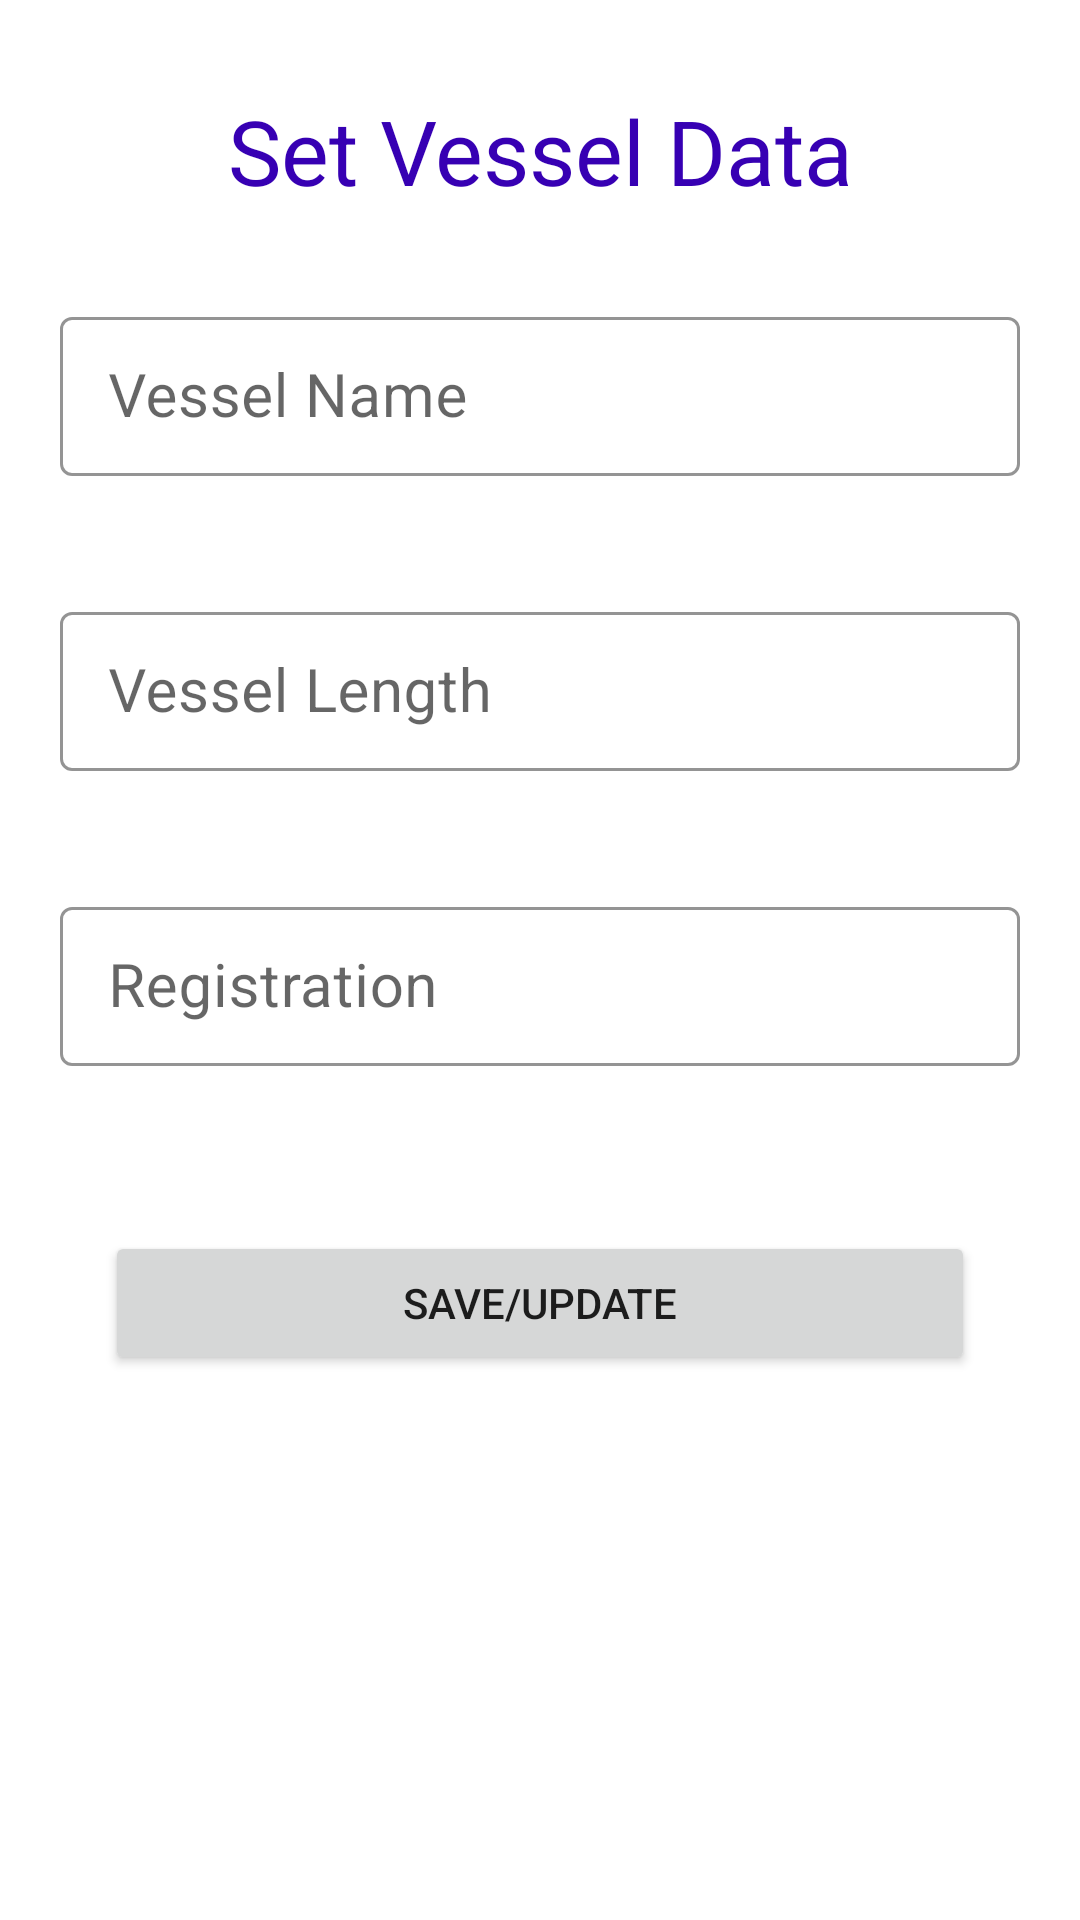

Layout XML and referenced resources for this Android screen:
<!-- AndroidManifest.xml: application theme Theme.MyRecyclerApplication -->
<!-- res/layout/activity_persistent_data.xml -->
<?xml version="1.0" encoding="utf-8"?>
<LinearLayout
    xmlns:android="http://schemas.android.com/apk/res/android"
    xmlns:tools="http://schemas.android.com/tools"
    xmlns:app="http://schemas.android.com/apk/res-auto"
    android:layout_height="match_parent"
    android:layout_width="match_parent"
    android:orientation="vertical"
    android:background="@drawable/beach"
    tools:context=".ActivityPersistentData"
    >

    <TextView
        android:id="@+id/activityPersistentDataTitle"
        android:layout_marginTop="@dimen/global_padding_20dp"
        android:layout_width="match_parent"
        android:layout_height="wrap_content"
        android:padding="@dimen/global_padding_10dp"
        android:textAlignment="center"
        android:textColor="@color/purple_700"
        android:textSize="@dimen/global_30sp_text_size"
        android:text="@string/activity_persistent_data_title" />

    <com.google.android.material.textfield.TextInputLayout
        style="@style/Widget.MaterialComponents.TextInputLayout.OutlinedBox.Dense"
        android:layout_width="match_parent"
        android:layout_height="wrap_content"
        android:padding="@dimen/global_padding_10dp"
        android:layout_margin="@dimen/global_padding_10dp"
        app:boxStrokeColor="@color/teal_700">

        <com.google.android.material.textfield.TextInputEditText
            android:id="@+id/activityBoatVesselName"
            android:layout_width="match_parent"
            android:layout_height="wrap_content"
            android:textSize="@dimen/global_title_text_size"
            android:singleLine="true"
            android:hint="@string/activity_persistent_boat_name" />
    </com.google.android.material.textfield.TextInputLayout>
    <com.google.android.material.textfield.TextInputLayout
        style="@style/Widget.MaterialComponents.TextInputLayout.OutlinedBox.Dense"
        android:layout_width="match_parent"
        android:layout_height="wrap_content"
        android:padding="@dimen/global_padding_10dp"
        android:layout_margin="@dimen/global_padding_10dp"
        app:boxStrokeColor="@color/teal_700">

        <com.google.android.material.textfield.TextInputEditText
            android:id="@+id/activityBoatVesselLength"
            android:layout_width="match_parent"
            android:layout_height="wrap_content"
            android:textSize="@dimen/global_title_text_size"
            android:singleLine="true"
            android:inputType="number"
            android:hint="@string/activity_persistent_boat_length" />
    </com.google.android.material.textfield.TextInputLayout>
    <com.google.android.material.textfield.TextInputLayout
        style="@style/Widget.MaterialComponents.TextInputLayout.OutlinedBox.Dense"
        android:layout_width="match_parent"
        android:layout_height="wrap_content"
        android:padding="@dimen/global_padding_10dp"
        android:layout_margin="@dimen/global_padding_10dp"
        app:boxStrokeColor="@color/teal_700">

        <com.google.android.material.textfield.TextInputEditText
            android:id="@+id/activityBoatVesselRegistration"
            android:layout_width="match_parent"
            android:layout_height="wrap_content"
            android:textSize="@dimen/global_title_text_size"
            android:singleLine="true"
            android:hint="@string/activity_persistent_boat_registration" />
    </com.google.android.material.textfield.TextInputLayout>

    <Button
        android:id="@+id/activityPersistentDataButton"
        android:layout_width="match_parent"
        android:layout_height="wrap_content"
        android:paddingTop="@dimen/global_padding_10dp"
        android:padding="@dimen/global_padding_10dp"
        android:layout_margin="@dimen/global_margin_topmost"
        android:text="@string/activity_persistent_submit" />
</LinearLayout>
<!-- resources referenced by this layout -->
<resources>
  <color name="purple_700">#FF3700B3</color>
  <color name="teal_700">#FF018786</color>
  <dimen name="global_30sp_text_size">30sp</dimen>
  <dimen name="global_margin_topmost">35dp</dimen>
  <dimen name="global_padding_10dp">10dp</dimen>
  <dimen name="global_padding_20dp">20dp</dimen>
  <dimen name="global_title_text_size">20sp</dimen>
  <string name="activity_persistent_boat_length">Vessel Length</string>
  <string name="activity_persistent_boat_name">Vessel Name</string>
  <string name="activity_persistent_boat_registration">Registration</string>
  <string name="activity_persistent_data_title">Set Vessel Data</string>
  <string name="activity_persistent_submit">Save/Update</string>
  <style name="Theme.MyRecyclerApplication" parent="Theme.MaterialComponents.DayNight.DarkActionBar">
          
          <item name="colorPrimary">@color/purple_500</item>
          <item name="colorPrimaryVariant">@color/purple_700</item>
          <item name="colorOnPrimary">@color/white</item>
          
          <item name="colorSecondary">@color/teal_200</item>
          <item name="colorSecondaryVariant">@color/teal_700</item>
          <item name="colorOnSecondary">@color/black</item>
          
          <item name="android:statusBarColor">?attr/colorPrimaryVariant</item>
          
      </style>
  <color name="purple_500">#FF6200EE</color>
  <color name="white">#FFFFFFFF</color>
  <color name="teal_200">#FF03DAC5</color>
  <color name="black">#FF000000</color>
</resources>
